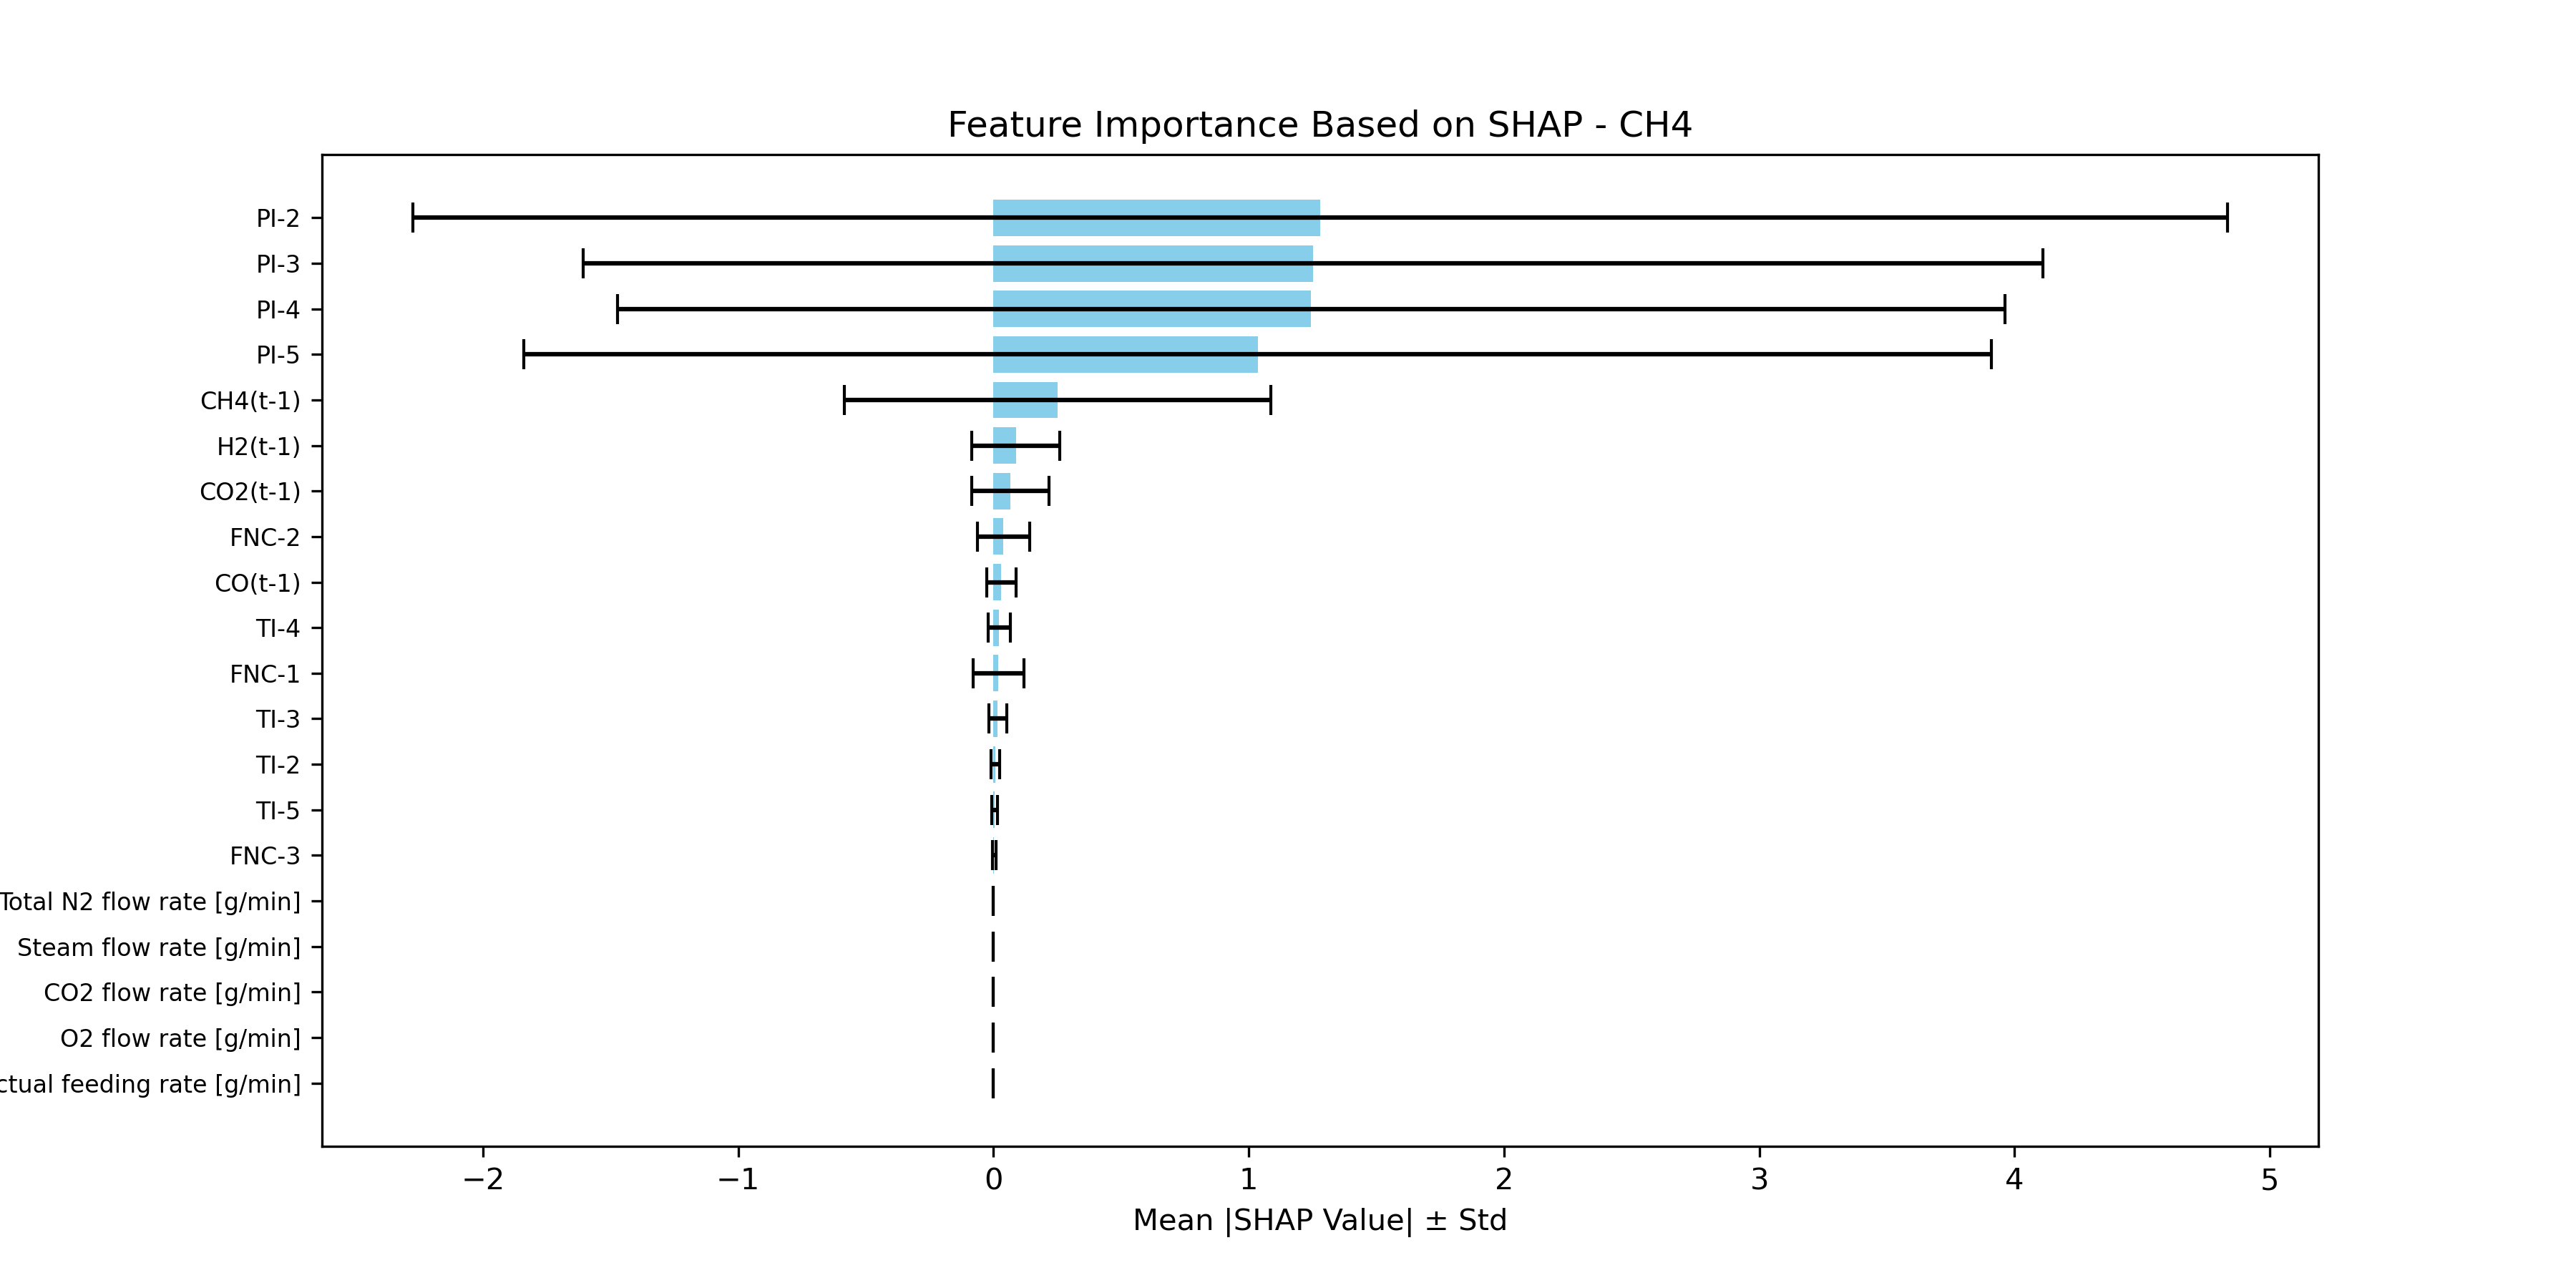

Source data for this figure (header and first rows):
Feature, SHAP Mean, SHAP Std
PI-2, 1.28, 3.555
PI-3, 1.251, 2.859
PI-4, 1.245, 2.718
PI-5, 1.035, 2.875
CH4(t-1), 0.2507, 0.8351
H2(t-1), 0.0877, 0.1727
CO2(t-1), 0.06658, 0.1526
FNC-2, 0.03912, 0.1025
CO(t-1), 0.03138, 0.05702
TI-4, 0.02197, 0.04355
FNC-1, 0.01995, 0.09987
TI-3, 0.01694, 0.03464
TI-2, 0.008631, 0.01667
TI-5, 0.004537, 0.01126
FNC-3, 0.002792, 0.007315
Total N2 flow rate [g/min], 0.0, 0.0
Steam flow rate [g/min], 0.0, 0.0
CO2 flow rate [g/min], 0.0, 0.0
O2 flow rate [g/min], 0.0, 0.0
Actual feeding rate [g/min], 0.0, 0.0
